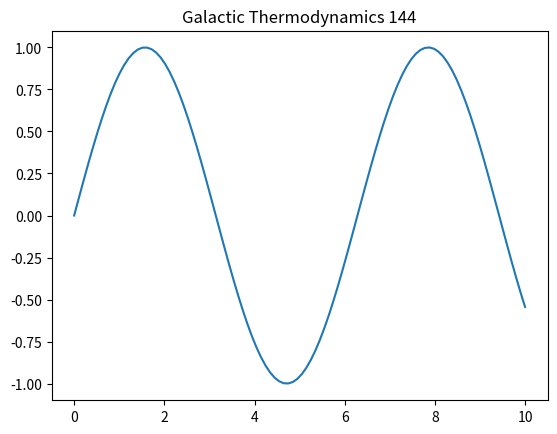

The matplotlib source for this figure:
import numpy as np
import matplotlib.pyplot as plt
t = np.linspace(0, 10, 100)
plt.plot(t, np.sin(t))
plt.title('Galactic Thermodynamics 144')
plt.show()
